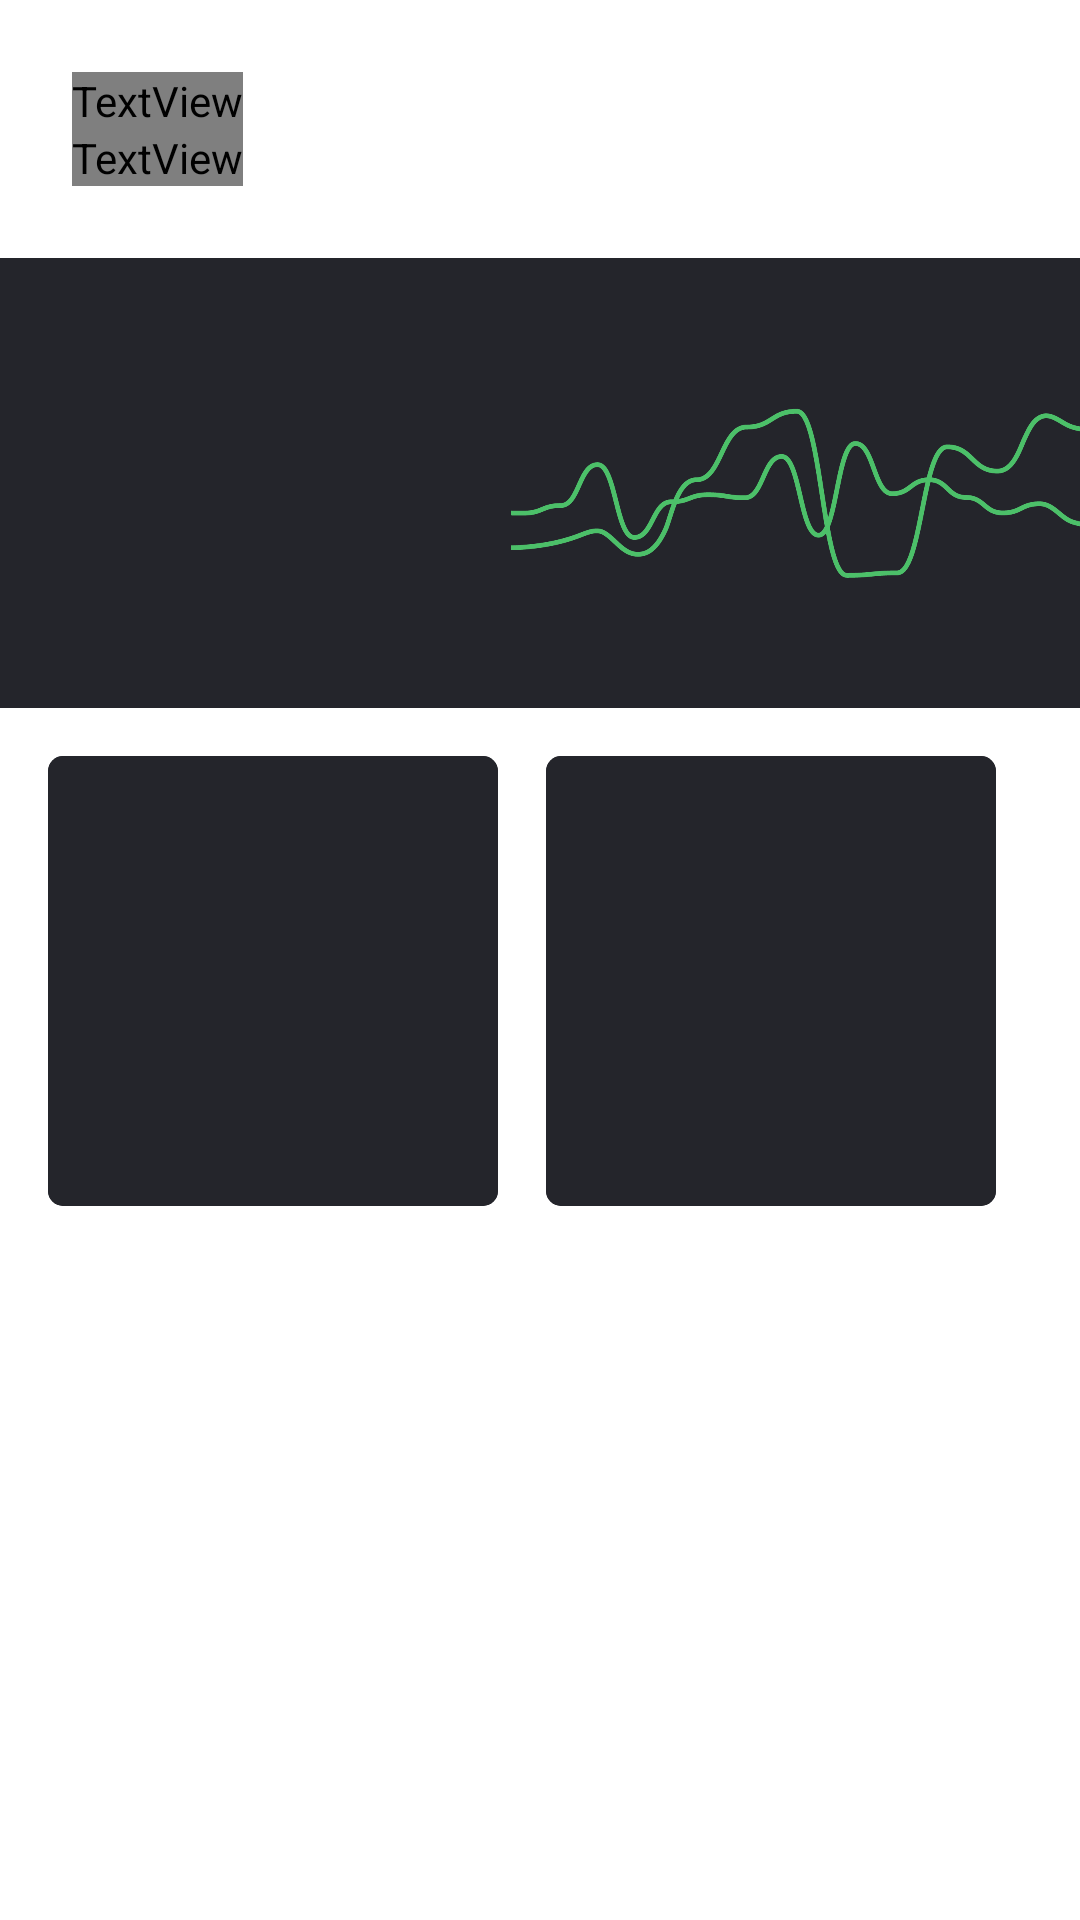

Here is an Android app screen rendered from its layout file. Give the layout XML and the strings, colors and styles it references.
<!-- AndroidManifest.xml: application theme Theme.MyApplication -->
<!-- res/layout/activity_index.xml -->
<?xml version="1.0" encoding="utf-8"?>
<androidx.constraintlayout.widget.ConstraintLayout xmlns:android="http://schemas.android.com/apk/res/android"
    xmlns:app="http://schemas.android.com/apk/res-auto"
    xmlns:tools="http://schemas.android.com/tools"
    android:layout_width="match_parent"
    android:layout_height="match_parent"
    tools:context=".index">

    <TextView
        android:id="@+id/textView7"
        android:layout_width="wrap_content"
        android:layout_height="wrap_content"
        android:layout_marginStart="24dp"
        android:layout_marginTop="24dp"
        android:fontFamily="@font/montserrat_bold"
        android:text="Hi Emily 👋"
        android:textColor="@color/bg_white"
        android:textSize="34sp"
        app:layout_constraintStart_toStartOf="parent"
        app:layout_constraintTop_toTopOf="parent" />

    <TextView
        android:id="@+id/textView8"
        android:layout_width="wrap_content"
        android:layout_height="wrap_content"
        android:layout_marginStart="24dp"
        android:fontFamily="@font/montserrat"
        android:text="Sat ,9 Jul"
        android:textColor="@color/bg_white"
        android:textSize="16sp"
        app:layout_constraintStart_toStartOf="parent"
        app:layout_constraintTop_toBottomOf="@+id/textView7" />

    <androidx.cardview.widget.CardView
        android:id="@+id/cardView"
        android:layout_width="380dp"
        android:layout_height="150dp"
        android:layout_marginTop="24dp"
        app:cardBackgroundColor="@color/bg_secondary"
        app:cardCornerRadius="5dp"
        app:cardElevation="0dp"
        app:layout_constraintEnd_toEndOf="parent"
        app:layout_constraintHorizontal_bias="0.5"
        app:layout_constraintStart_toStartOf="parent"
        app:layout_constraintTop_toBottomOf="@+id/textView8">

        <androidx.constraintlayout.widget.ConstraintLayout
            android:layout_width="match_parent"
            android:layout_height="match_parent"
            android:background="@color/bg_secondary">

            <ImageView
                android:id="@+id/imageView"
                android:layout_width="200dp"
                android:layout_height="wrap_content"
                android:background="@color/bg_secondary"
                android:scaleType="centerCrop"
                app:layout_constraintBottom_toBottomOf="parent"
                app:layout_constraintEnd_toEndOf="parent"
                app:layout_constraintTop_toTopOf="parent"
                app:srcCompat="@drawable/graphs" />
        </androidx.constraintlayout.widget.ConstraintLayout>

    </androidx.cardview.widget.CardView>

    <androidx.cardview.widget.CardView
        android:id="@+id/cardView2"
        android:layout_width="150dp"
        android:layout_height="150dp"
        android:layout_marginStart="16dp"
        android:layout_marginTop="16dp"
        app:cardBackgroundColor="@color/bg_secondary"
        app:cardCornerRadius="5dp"
        app:cardElevation="0dp"
        app:layout_constraintStart_toStartOf="parent"
        app:layout_constraintTop_toBottomOf="@+id/cardView">

        <androidx.constraintlayout.widget.ConstraintLayout
            android:layout_width="match_parent"
            android:layout_height="match_parent"
            android:background="@color/bg_secondary" />

    </androidx.cardview.widget.CardView>

    <androidx.cardview.widget.CardView
        android:layout_width="150dp"
        android:layout_height="150dp"
        android:layout_marginStart="16dp"
        android:layout_marginTop="16dp"
        app:cardBackgroundColor="@color/bg_secondary"
        app:cardCornerRadius="5dp"
        app:cardElevation="0dp"
        app:layout_constraintStart_toEndOf="@+id/cardView2"
        app:layout_constraintTop_toBottomOf="@+id/cardView">

        <androidx.constraintlayout.widget.ConstraintLayout
            android:layout_width="match_parent"
            android:layout_height="match_parent"
            android:background="@color/bg_secondary" />

    </androidx.cardview.widget.CardView>

</androidx.constraintlayout.widget.ConstraintLayout>
<!-- resources referenced by this layout -->
<resources>
  <color name="bg_secondary">#24252B</color>
  <color name="bg_white">#FFFFFF</color>
  <!-- drawable graphs: png bitmap (drawable, 39529 bytes) -->
  <style name="Theme.MyApplication" parent="Base.Theme.MyApplication" />
  <style name="Base.Theme.MyApplication" parent="Theme.MaterialComponents.DayNight.NoActionBar">
  
  
  
          <item name="android:navigationBarColor">@color/black</item>
          <item name="android:statusBarColor">@color/bg_primary</item>
      </style>
  <color name="black">#FF000000</color>
  <color name="bg_primary">#181A20</color>
</resources>
